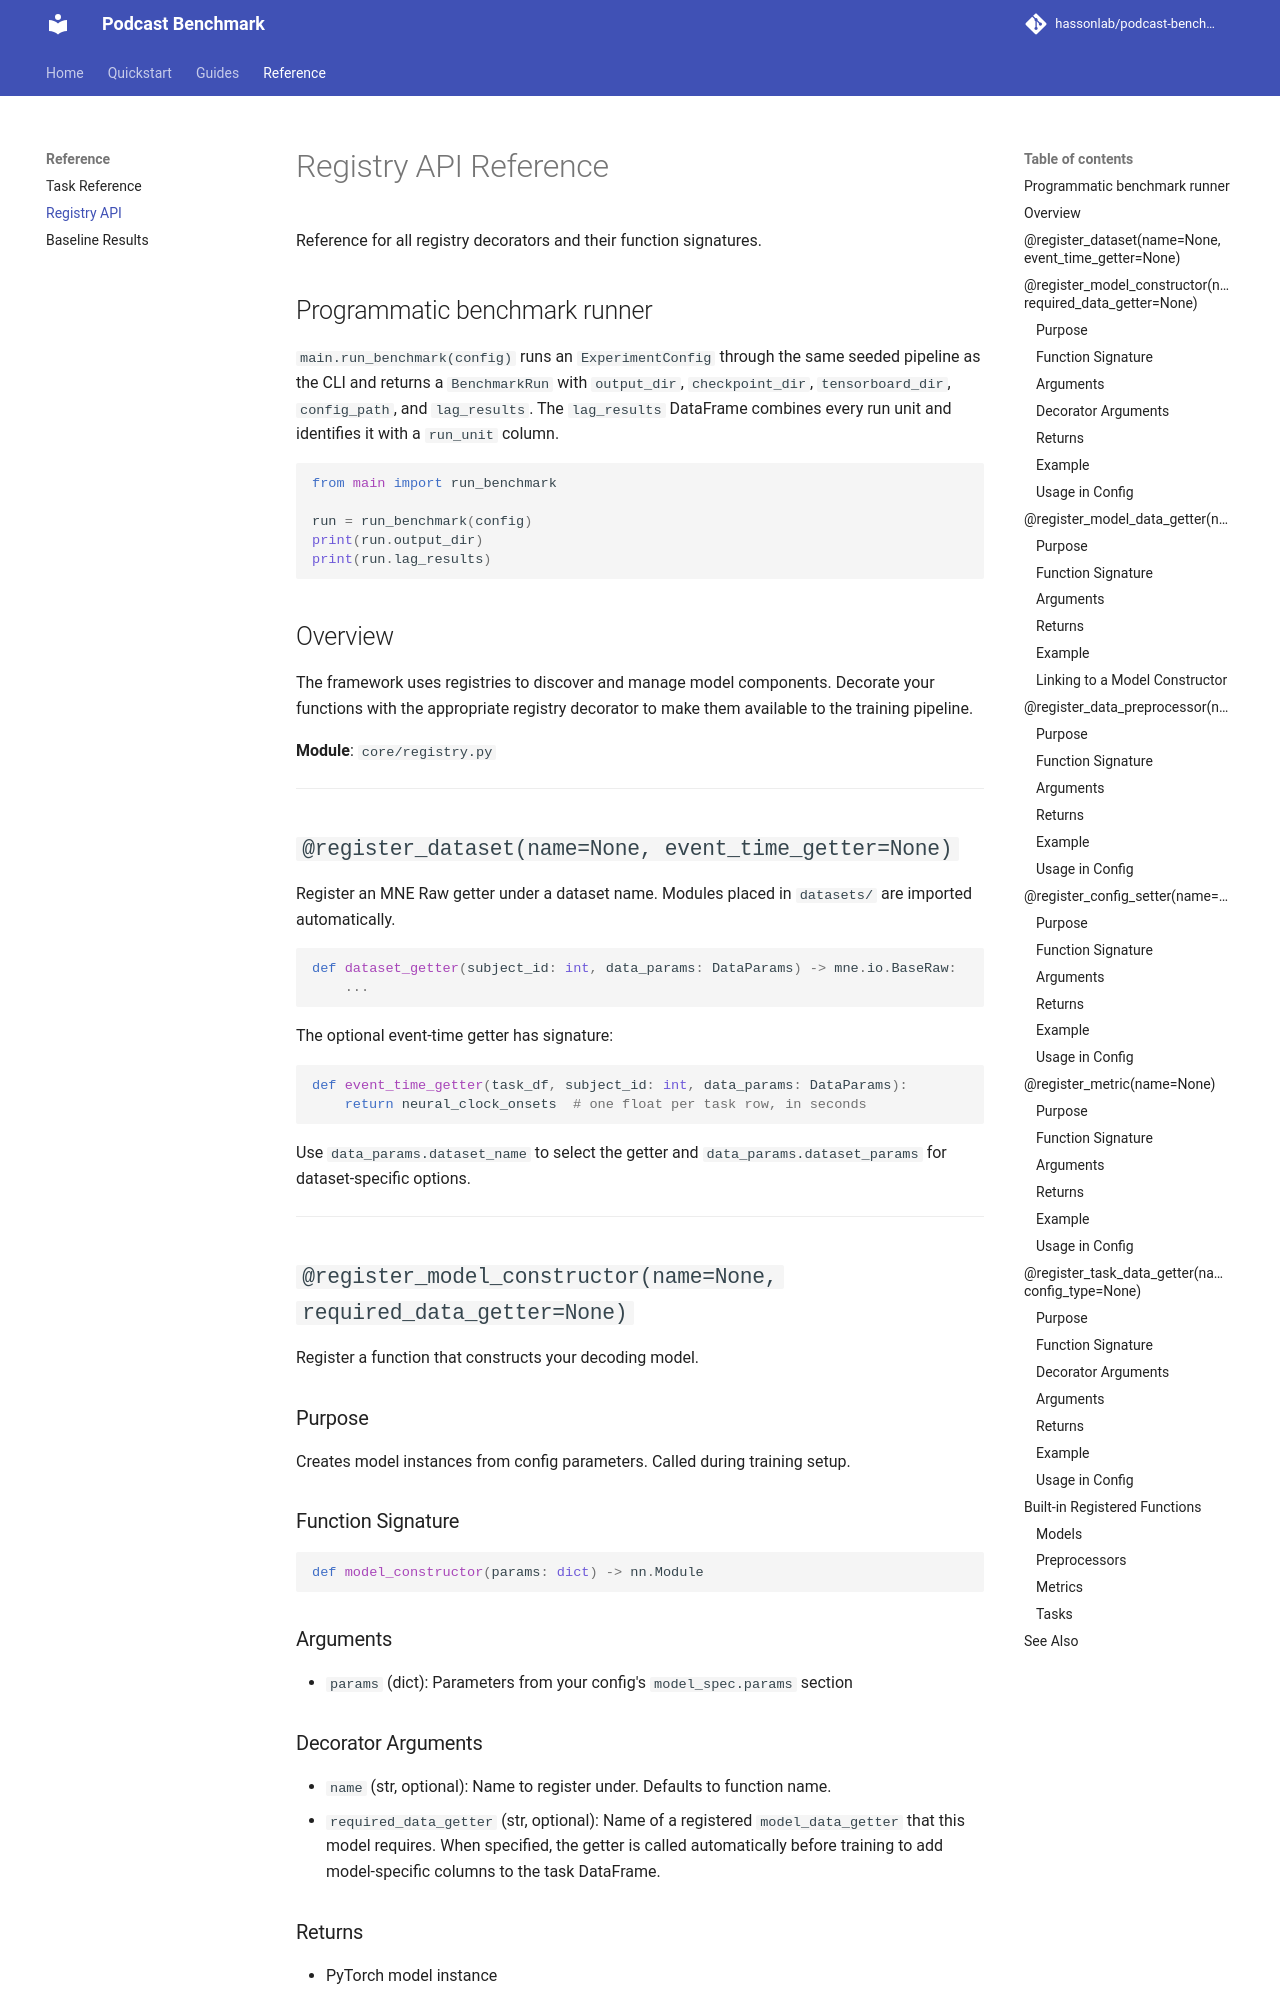

repository: hassonlab/podcast-benchmark · page: api-reference/index.html · generator: mkdocs

# Registry API Reference

Reference for all registry decorators and their function signatures.

## Programmatic benchmark runner

`main.run_benchmark(config)` runs an `ExperimentConfig` through the same seeded
pipeline as the CLI and returns a `BenchmarkRun` with `output_dir`,
`checkpoint_dir`, `tensorboard_dir`, `config_path`, and `lag_results`. The
`lag_results` DataFrame combines every run unit and identifies it with a
`run_unit` column.

```python
from main import run_benchmark

run = run_benchmark(config)
print(run.output_dir)
print(run.lag_results)
```

## Overview

The framework uses registries to discover and manage model components. Decorate your functions with the appropriate registry decorator to make them available to the training pipeline.

**Module**: `core/registry.py`

---

## `@register_dataset(name=None, event_time_getter=None)`

Register an MNE Raw getter under a dataset name. Modules placed in `datasets/` are imported automatically.

```python
def dataset_getter(subject_id: int, data_params: DataParams) -> mne.io.BaseRaw:
    ...
```

The optional event-time getter has signature:

```python
def event_time_getter(task_df, subject_id: int, data_params: DataParams):
    return neural_clock_onsets  # one float per task row, in seconds
```

Use `data_params.dataset_name` to select the getter and `data_params.dataset_params` for dataset-specific options.

---

## `@register_model_constructor(name=None, required_data_getter=None)`

Register a function that constructs your decoding model.

### Purpose
Creates model instances from config parameters. Called during training setup.

### Function Signature
```python
def model_constructor(params: dict) -> nn.Module
```

### Arguments
- `params` (dict): Parameters from your config's `model_spec.params` section

### Decorator Arguments
- `name` (str, optional): Name to register under. Defaults to function name.
- `required_data_getter` (str, optional): Name of a registered `model_data_getter` that this model requires. When specified, the getter is called automatically before training to add model-specific columns to the task DataFrame.

### Returns
- PyTorch model instance
